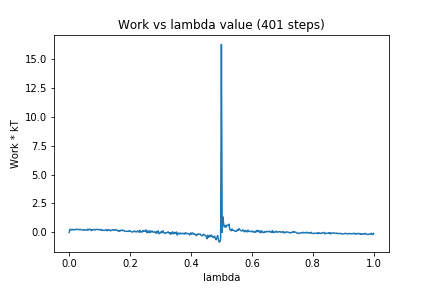

Values plotted in this chart, from the file beside it:
0, 0.0
1, 0.2653
2, 0.2436
3, 0.2041
4, 0.2651
5, 0.2063
6, 0.2478
7, 0.2321
8, 0.2273
9, 0.2551
10, 0.2787
11, 0.2471
12, 0.2431
13, 0.2254
14, 0.2669
15, 0.2343
16, 0.228
17, 0.2133
18, 0.2042
19, 0.1919
20, 0.2436
21, 0.2028
22, 0.1986
23, 0.1867
24, 0.2676
25, 0.1962
26, 0.2743
27, 0.2652
28, 0.2434
29, 0.1548
30, 0.2354
31, 0.2005
32, 0.223
33, 0.2564
34, 0.217
35, 0.2472
36, 0.2532
37, 0.2477
38, 0.2508
39, 0.2169
40, 0.2392
41, 0.2399
42, 0.18
43, 0.24
44, 0.1878
45, 0.1701
46, 0.1653
47, 0.1877
48, 0.2296
49, 0.2163
50, 0.1401
51, 0.222
52, 0.2048
53, 0.2152
54, 0.1325
55, 0.1771
56, 0.1722
57, 0.2175
58, 0.2423
59, 0.1769
60, 0.1934
... 340 more rows
